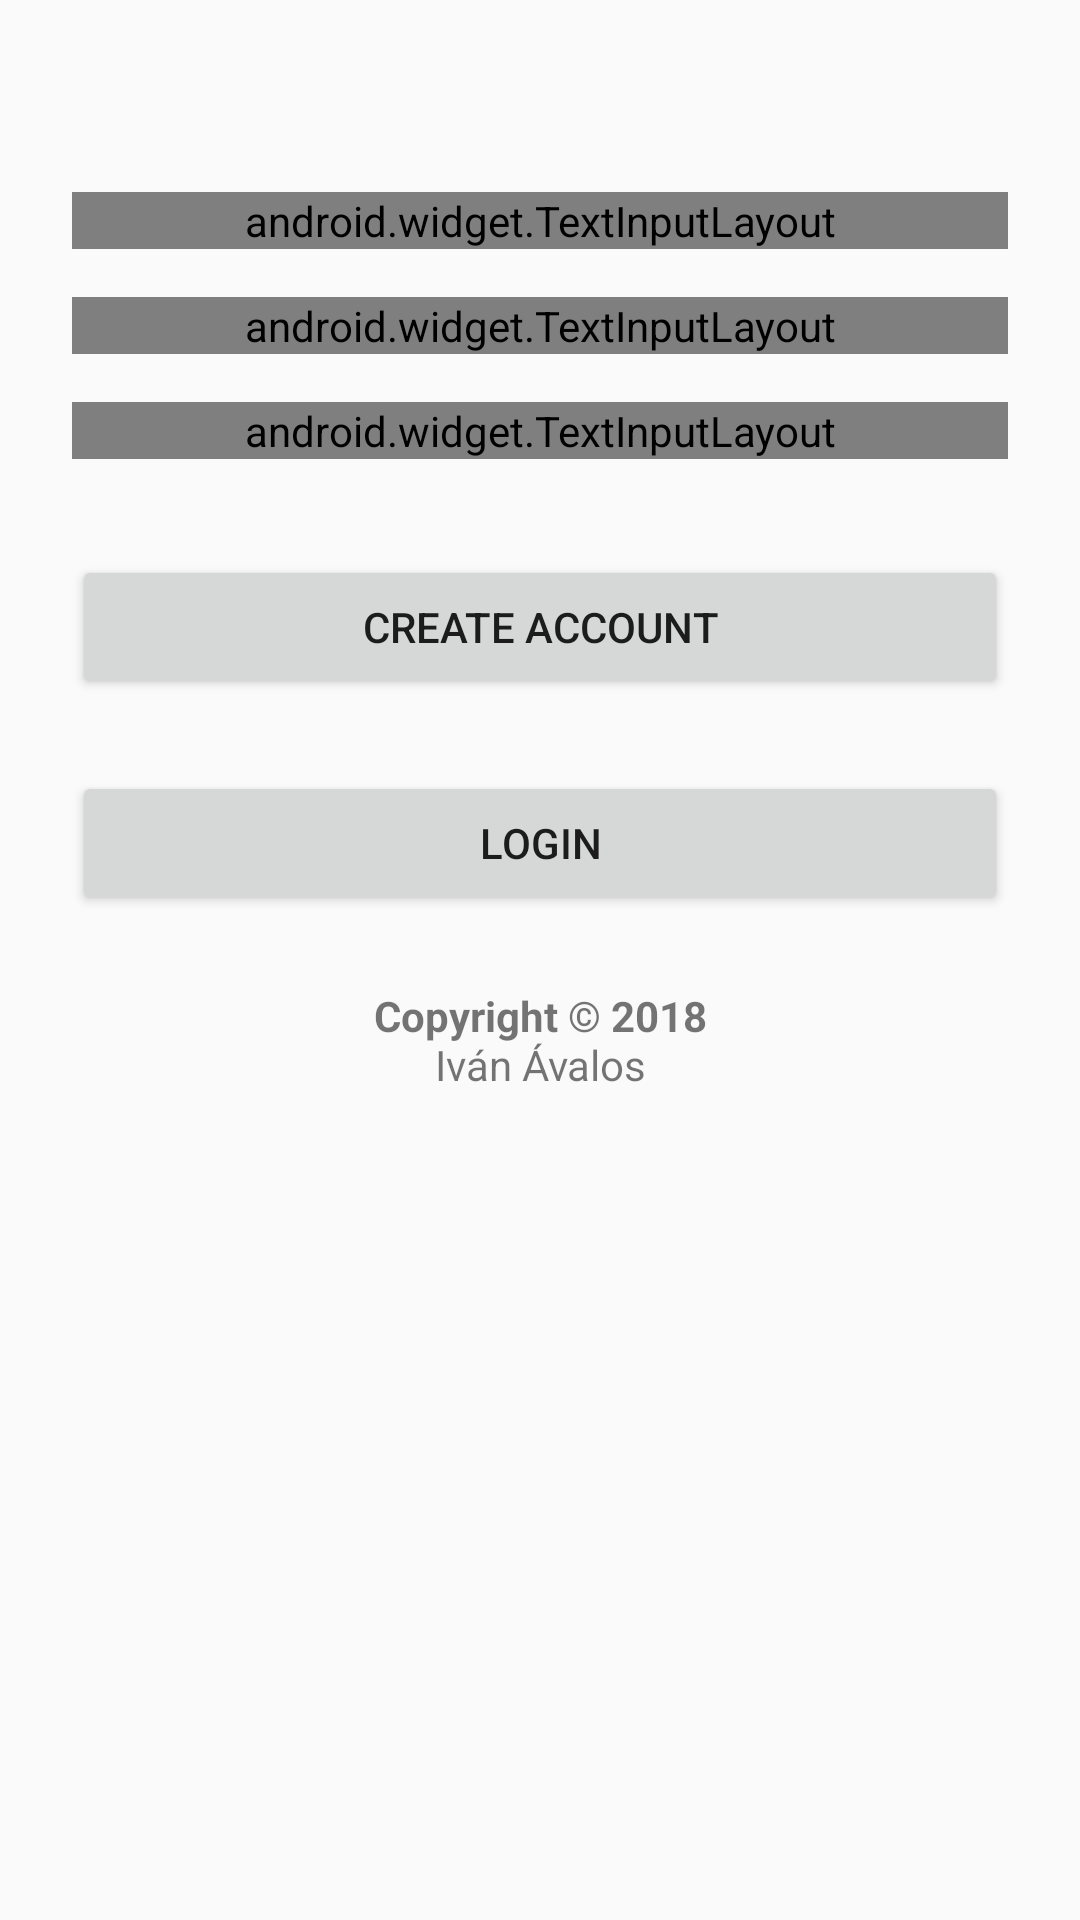

The Android layout XML behind this screen, and the referenced resources:
<!-- AndroidManifest.xml: application theme AppTheme -->
<!-- res/layout/activity_signup.xml -->
<?xml version="1.0" encoding="utf-8"?>
<ScrollView xmlns:android="http://schemas.android.com/apk/res/android"
    android:layout_width="fill_parent"
    android:layout_height="fill_parent"
    android:fitsSystemWindows="true">

    <LinearLayout
        android:orientation="vertical"
        android:layout_width="match_parent"
        android:layout_height="wrap_content"
        android:paddingTop="56dp"
        android:paddingLeft="24dp"
        android:paddingRight="24dp">

        
        <View
            android:layout_width="0dp"
            android:layout_height="0dp"
            android:focusable="true"
            android:focusableInTouchMode="true"/>

        
        <android.widget.TextInputLayout
            android:layout_width="match_parent"
            android:layout_height="wrap_content"
            android:layout_marginTop="8dp"
            android:layout_marginBottom="8dp">
            <android.widget.EditText android:id="@+id/signup_email"
                android:layout_width="match_parent"
                android:layout_height="wrap_content"
                android:inputType="textEmailAddress"
                android:hint="@string/input_email"
                android:imeOptions="actionNext"/>
        </android.widget.TextInputLayout>

        
        <android.widget.TextInputLayout
            android:layout_width="match_parent"
            android:layout_height="wrap_content"
            android:layout_marginTop="8dp"
            android:layout_marginBottom="8dp">
            <android.widget.EditText android:id="@+id/signup_password"
                android:layout_width="match_parent"
                android:layout_height="wrap_content"
                android:inputType="textPassword"
                android:hint="@string/input_password"
                android:imeOptions="actionNext"/>
        </android.widget.TextInputLayout>

        
        <android.widget.TextInputLayout
            android:layout_width="match_parent"
            android:layout_height="wrap_content"
            android:layout_marginTop="8dp"
            android:layout_marginBottom="8dp">
            <android.widget.EditText android:id="@+id/signup_repeat"
                android:layout_width="match_parent"
                android:layout_height="wrap_content"
                android:inputType="textPassword"
                android:hint="@string/register_repeat"
                android:imeOptions="actionDone"/>
        </android.widget.TextInputLayout>

        <Button
            android:id="@+id/btn_signup"
            android:layout_width="fill_parent"
            android:layout_height="wrap_content"
            android:layout_marginBottom="24dp"
            android:layout_marginTop="24dp"
            android:padding="12dp"
            android:text="@string/action_signup" />

        <Button
            android:id="@+id/link_login"
            android:layout_width="fill_parent"
            android:layout_height="wrap_content"
            android:layout_marginBottom="24dp"
            android:gravity="center"
            android:text="@string/action_login" />

        <TextView
            android:layout_width="match_parent"
            android:layout_height="wrap_content"
            android:text="@string/about_message"
            android:gravity="center"/>

    </LinearLayout>

</ScrollView>
<!-- resources referenced by this layout -->
<resources>
  <string name="about_message">
          <b>Copyright © 2018</b>\nIván Ávalos
      </string>
  <string name="action_login">Login</string>
  <string name="action_signup">Create account</string>
  <string name="input_email">Email</string>
  <string name="input_password">Password</string>
  <string name="register_repeat">Repeat password</string>
  <style name="AppTheme" parent="Theme.AppCompat.Light.DarkActionBar">
          
          <item name="colorPrimary">@color/colorPrimary</item>
          <item name="colorPrimaryDark">@color/colorPrimaryDark</item>
          <item name="colorAccent">@color/colorAccent</item>
      </style>
  <color name="colorPrimary">#1976d2</color>
  <color name="colorPrimaryDark">#004ba0</color>
  <color name="colorAccent">#1976d2</color>
</resources>
